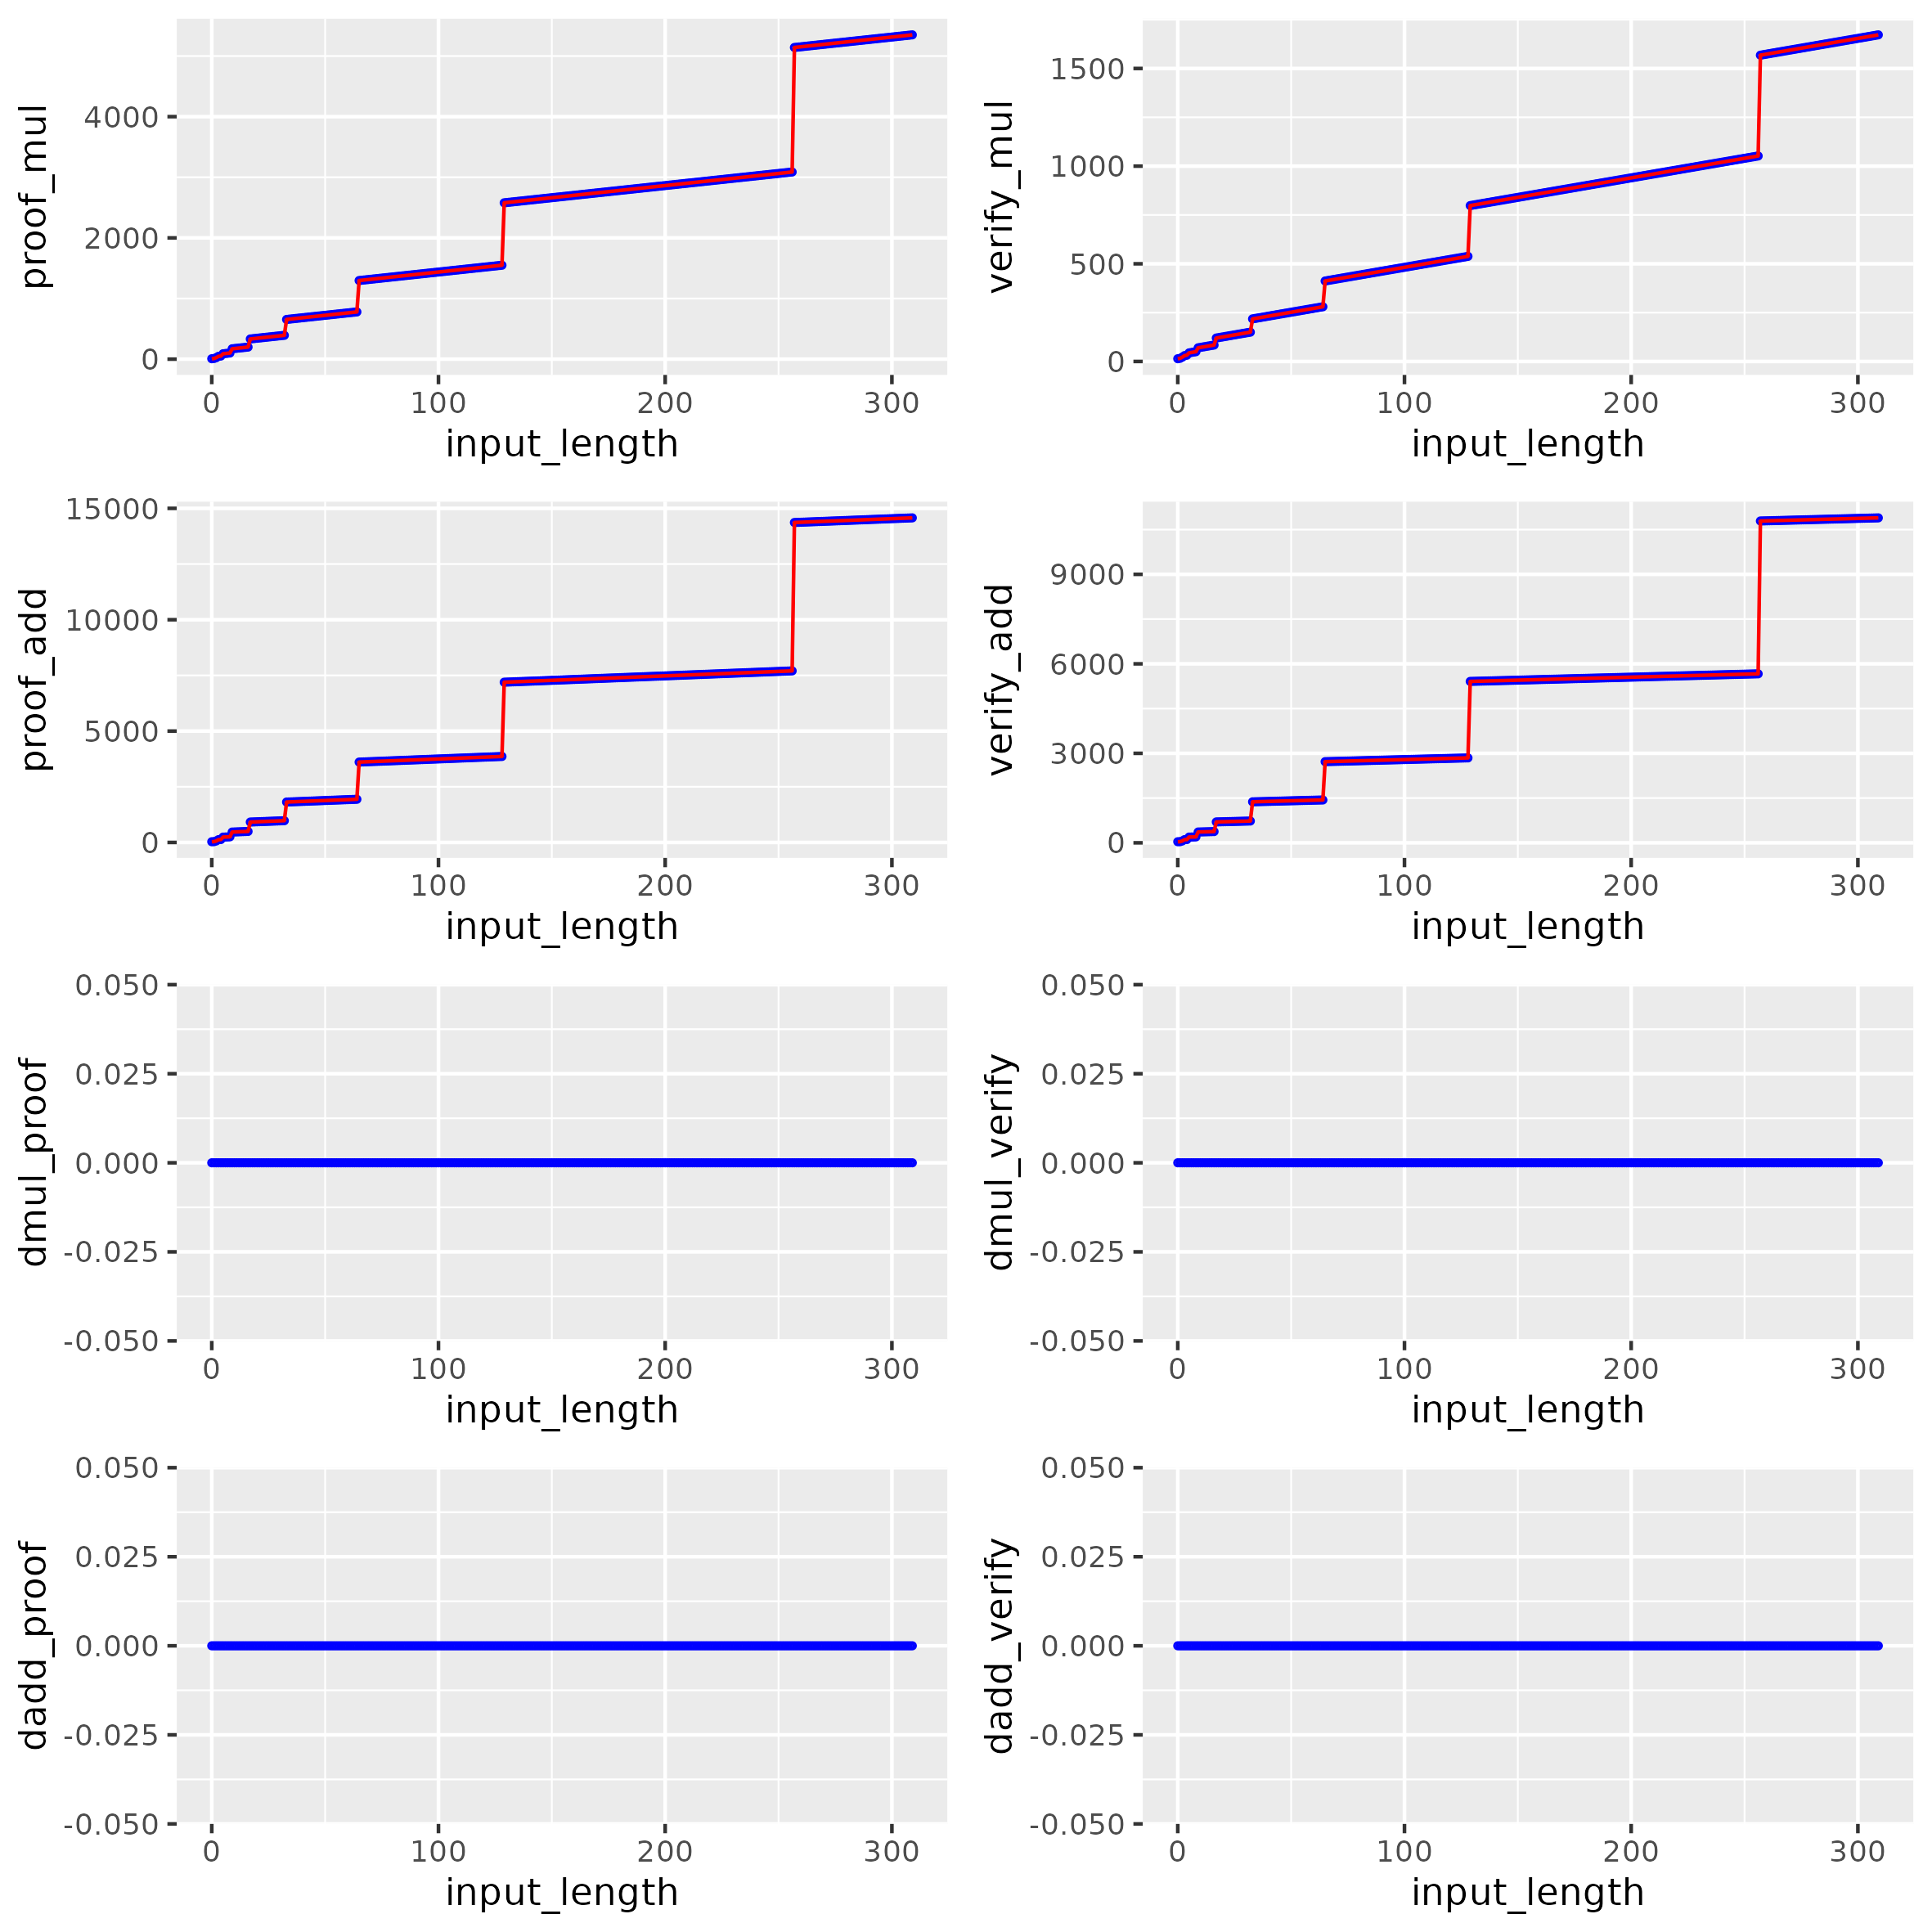

Source data for this figure (header and first rows):
input_length, proof_mul, proof_add, verify_mul, verify_add
0, 7, 33, 14, 37
1, 11, 37, 16, 39
2, 25, 69, 22, 63
3, 47, 127, 30, 107
4, 51, 131, 32, 109
5, 89, 241, 44, 193
6, 93, 245, 46, 195
7, 97, 249, 48, 197
8, 101, 253, 50, 199
9, 171, 467, 70, 363
10, 175, 471, 72, 365
11, 179, 475, 74, 367
12, 183, 479, 76, 369
13, 187, 483, 78, 371
14, 191, 487, 80, 373
15, 195, 491, 82, 375
16, 199, 495, 84, 377
17, 333, 917, 120, 701
18, 337, 921, 122, 703
19, 341, 925, 124, 705
20, 345, 929, 126, 707
21, 349, 933, 128, 709
22, 353, 937, 130, 711
23, 357, 941, 132, 713
24, 361, 945, 134, 715
25, 365, 949, 136, 717
26, 369, 953, 138, 719
27, 373, 957, 140, 721
28, 377, 961, 142, 723
29, 381, 965, 144, 725
30, 385, 969, 146, 727
31, 389, 973, 148, 729
32, 393, 977, 150, 731
33, 655, 1815, 218, 1375
34, 659, 1819, 220, 1377
35, 663, 1823, 222, 1379
36, 667, 1827, 224, 1381
37, 671, 1831, 226, 1383
38, 675, 1835, 228, 1385
39, 679, 1839, 230, 1387
40, 683, 1843, 232, 1389
41, 687, 1847, 234, 1391
42, 691, 1851, 236, 1393
43, 695, 1855, 238, 1395
44, 699, 1859, 240, 1397
45, 703, 1863, 242, 1399
46, 707, 1867, 244, 1401
47, 711, 1871, 246, 1403
48, 715, 1875, 248, 1405
49, 719, 1879, 250, 1407
50, 723, 1883, 252, 1409
51, 727, 1887, 254, 1411
52, 731, 1891, 256, 1413
53, 735, 1895, 258, 1415
54, 739, 1899, 260, 1417
55, 743, 1903, 262, 1419
56, 747, 1907, 264, 1421
57, 751, 1911, 266, 1423
58, 755, 1915, 268, 1425
59, 759, 1919, 270, 1427
... 251 more rows
